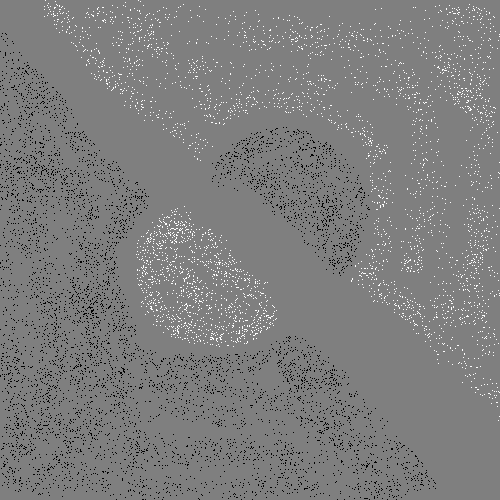

The file beside this chart, header and first rows:
329, 221, 0
321, 154, 0
159, 231, 1
381, 295, 1
466, 140, 1
118, 45, 1
125, 204, 0
392, 479, 0
246, 103, 1
403, 70, 1
345, 242, 0
132, 66, 1
77, 218, 0
438, 267, 1
90, 307, 0
138, 197, 0
499, 416, 1
213, 238, 1
290, 464, 0
333, 208, 0
452, 364, 1
486, 11, 1
465, 88, 1
149, 382, 0
111, 268, 0
133, 466, 0
341, 248, 0
70, 170, 0
282, 477, 0
316, 368, 0
164, 276, 1
381, 179, 1
310, 98, 1
270, 150, 0
287, 131, 0
4, 138, 0
284, 372, 0
54, 137, 0
194, 261, 1
231, 337, 1
31, 449, 0
113, 385, 0
298, 133, 0
18, 359, 0
475, 323, 1
265, 94, 1
192, 237, 1
446, 322, 1
424, 221, 1
384, 150, 1
205, 482, 0
50, 136, 0
115, 86, 1
106, 14, 1
88, 426, 0
76, 196, 0
207, 67, 1
410, 242, 1
3, 356, 0
81, 333, 0
107, 343, 0
... 10,972 more rows
